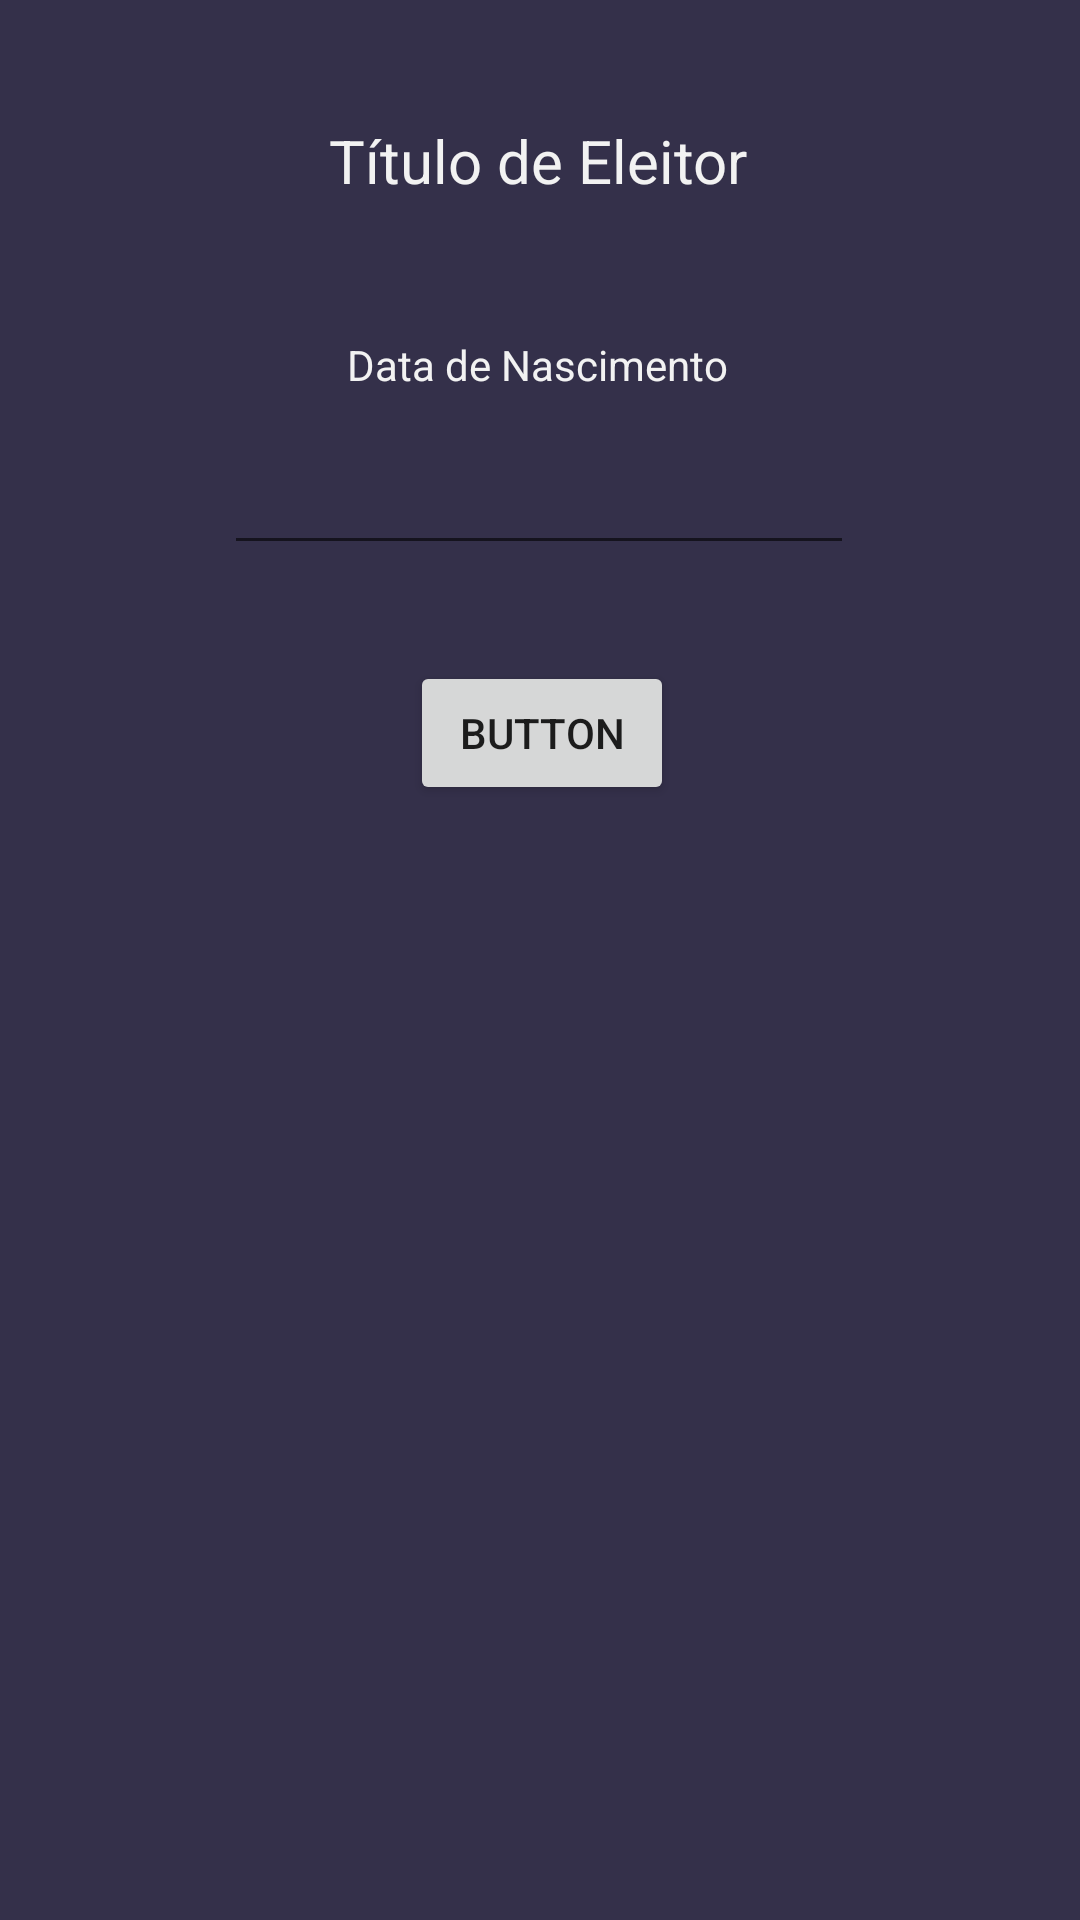

Layout XML and referenced resources for this Android screen:
<!-- AndroidManifest.xml: application theme Theme.Titulo -->
<!-- res/layout/activity_main.xml -->
<?xml version="1.0" encoding="utf-8"?>
<androidx.constraintlayout.widget.ConstraintLayout xmlns:android="http://schemas.android.com/apk/res/android"
    xmlns:app="http://schemas.android.com/apk/res-auto"
    xmlns:tools="http://schemas.android.com/tools"
    android:layout_width="match_parent"
    android:layout_height="match_parent"
    tools:context=".MainActivity"
    android:background="#34304A">

    <TextView
        android:id="@+id/textView"
        android:layout_width="wrap_content"
        android:layout_height="wrap_content"
        android:layout_marginTop="40dp"
        android:text="Título de Eleitor"
        android:textSize="20sp"
        android:textColor="#f2f2f2"
        app:layout_constraintEnd_toEndOf="parent"
        app:layout_constraintHorizontal_bias="0.498"
        app:layout_constraintStart_toStartOf="parent"
        app:layout_constraintTop_toTopOf="parent" />

    <EditText
        android:id="@+id/editTextDate"
        android:layout_width="wrap_content"
        android:layout_height="wrap_content"
        android:layout_marginTop="80dp"
        android:ems="10"
        android:textColor="#f2f2f2"
        android:inputType="date"
        app:layout_constraintEnd_toEndOf="parent"
        app:layout_constraintHorizontal_bias="0.497"
        app:layout_constraintStart_toStartOf="parent"
        app:layout_constraintTop_toBottomOf="@+id/textView" />

    <TextView
        android:id="@+id/textView2"
        android:layout_width="wrap_content"
        android:layout_height="wrap_content"
        android:layout_marginBottom="16dp"
        android:text="Data de Nascimento"
        android:textColor="#f2f2f2"
        app:layout_constraintBottom_toTopOf="@+id/editTextDate"
        app:layout_constraintEnd_toEndOf="@+id/editTextDate"
        app:layout_constraintHorizontal_bias="0.493"
        app:layout_constraintStart_toStartOf="@+id/editTextDate" />

    <Button
        android:id="@+id/button"
        android:layout_width="wrap_content"
        android:layout_height="wrap_content"
        android:layout_marginTop="32dp"
        android:text="Button"
        app:layout_constraintEnd_toEndOf="@+id/editTextDate"
        app:layout_constraintHorizontal_bias="0.508"
        app:layout_constraintStart_toStartOf="@+id/editTextDate"
        app:layout_constraintTop_toBottomOf="@+id/editTextDate" />

</androidx.constraintlayout.widget.ConstraintLayout>
<!-- resources referenced by this layout -->
<resources>
  <style name="Theme.Titulo" parent="Theme.MaterialComponents.DayNight.DarkActionBar">
          
          <item name="colorPrimary">@color/purple_500</item>
          <item name="colorPrimaryVariant">@color/purple_700</item>
          <item name="colorOnPrimary">@color/white</item>
          
          <item name="colorSecondary">@color/teal_200</item>
          <item name="colorSecondaryVariant">@color/teal_700</item>
          <item name="colorOnSecondary">@color/black</item>
          
          <item name="android:statusBarColor" tools:targetApi="l">?attr/colorPrimaryVariant</item>
          
      </style>
  <!-- not gathered from this repository: default colours our renderer supplied (Android Studio template values) -->
  <color name="purple_500">#FF6200EE</color>
  <color name="purple_700">#FF3700B3</color>
  <color name="teal_200">#FF03DAC5</color>
  <color name="teal_700">#FF018786</color>
  <color name="black">#FF000000</color>
  <color name="white">#FFFFFFFF</color>
</resources>
